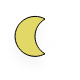
t = 0.00 s
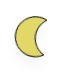
t = 5.00 s
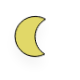
t = 5.75 s
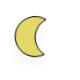
t = 6.50 s
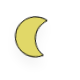
t = 7.25 s
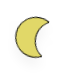
t = 8.38 s

The animated SVG that drew these frames (rendered in a browser with its animation timeline set to each time). Animation: 10 CSS @keyframes rules; frames cover the first 8.38 s, repeats indefinitely.

<?xml version="1.0" encoding="utf-8"?>
<!-- (c) ammap.com | SVG weather icons -->
<svg
    version="1.1"
    xmlns="http://www.w3.org/2000/svg"
    xmlns:xlink="http://www.w3.org/1999/xlink"
    width="80"
    height="80"
    viewbox="17 15 40 40">
    <defs>
        <filter id="blur" width="200%" height="200%">
            <feGaussianBlur in="SourceAlpha" stdDeviation="3"/>
            <feOffset dx="0" dy="4" result="offsetblur"/>
            <feComponentTransfer>
                <feFuncA type="linear" slope="0.05"/>
            </feComponentTransfer>
            <feMerge> 
                <feMergeNode/>
                <feMergeNode in="SourceGraphic"/> 
            </feMerge>
        </filter>
        <style type="text/css">
/*
** CLOUDS
*/
@keyframes am-weather-cloud-1 {
  0% {
    -webkit-transform: translate(-5px,0px);
       -moz-transform: translate(-5px,0px);
        -ms-transform: translate(-5px,0px);
            transform: translate(-5px,0px);
  }

  50% {
    -webkit-transform: translate(10px,0px);
       -moz-transform: translate(10px,0px);
        -ms-transform: translate(10px,0px);
            transform: translate(10px,0px);
  }

  100% {
    -webkit-transform: translate(-5px,0px);
       -moz-transform: translate(-5px,0px);
        -ms-transform: translate(-5px,0px);
            transform: translate(-5px,0px);
  }
}

.am-weather-cloud-1 {
  -webkit-animation-name: am-weather-cloud-1;
     -moz-animation-name: am-weather-cloud-1;
          animation-name: am-weather-cloud-1;
  -webkit-animation-duration: 7s;
     -moz-animation-duration: 7s;
          animation-duration: 7s;
  -webkit-animation-timing-function: linear;
     -moz-animation-timing-function: linear;
          animation-timing-function: linear;
  -webkit-animation-iteration-count: infinite;
     -moz-animation-iteration-count: infinite;
          animation-iteration-count: infinite;
}

@keyframes am-weather-cloud-2 {
  0% {
    -webkit-transform: translate(0px,0px);
       -moz-transform: translate(0px,0px);
        -ms-transform: translate(0px,0px);
            transform: translate(0px,0px);
  }

  50% {
    -webkit-transform: translate(2px,0px);
       -moz-transform: translate(2px,0px);
        -ms-transform: translate(2px,0px);
            transform: translate(2px,0px);
  }

  100% {
    -webkit-transform: translate(0px,0px);
       -moz-transform: translate(0px,0px);
        -ms-transform: translate(0px,0px);
            transform: translate(0px,0px);
  }
}

.am-weather-cloud-2 {
  -webkit-animation-name: am-weather-cloud-2;
     -moz-animation-name: am-weather-cloud-2;
          animation-name: am-weather-cloud-2;
  -webkit-animation-duration: 3s;
     -moz-animation-duration: 3s;
          animation-duration: 3s;
  -webkit-animation-timing-function: linear;
     -moz-animation-timing-function: linear;
          animation-timing-function: linear;
  -webkit-animation-iteration-count: infinite;
     -moz-animation-iteration-count: infinite;
          animation-iteration-count: infinite;
}

/*
** SUN
*/
@keyframes am-weather-sun {
  0% {
    -webkit-transform: rotate(0deg);
       -moz-transform: rotate(0deg);
        -ms-transform: rotate(0deg);
            transform: rotate(0deg);
  }

  100% {
    -webkit-transform: rotate(360deg);
       -moz-transform: rotate(360deg);
        -ms-transform: rotate(360deg);
            transform: rotate(360deg);
  }
}

.am-weather-sun {
  -webkit-animation-name: am-weather-sun;
     -moz-animation-name: am-weather-sun;
      -ms-animation-name: am-weather-sun;
          animation-name: am-weather-sun;
  -webkit-animation-duration: 9s;
     -moz-animation-duration: 9s;
      -ms-animation-duration: 9s;
          animation-duration: 9s;
  -webkit-animation-timing-function: linear;
     -moz-animation-timing-function: linear;
      -ms-animation-timing-function: linear;
          animation-timing-function: linear;
  -webkit-animation-iteration-count: infinite;
     -moz-animation-iteration-count: infinite;
      -ms-animation-iteration-count: infinite;
          animation-iteration-count: infinite;
}

@keyframes am-weather-sun-shiny {
  0% {
    stroke-dasharray: 3px 10px;
    stroke-dashoffset: 0px;
  }

  50% {
    stroke-dasharray: 0.1px 10px;
    stroke-dashoffset: -1px;
  }

  100% {
    stroke-dasharray: 3px 10px;
    stroke-dashoffset: 0px;
  }
}

.am-weather-sun-shiny line {
  -webkit-animation-name: am-weather-sun-shiny;
     -moz-animation-name: am-weather-sun-shiny;
      -ms-animation-name: am-weather-sun-shiny;
          animation-name: am-weather-sun-shiny;
  -webkit-animation-duration: 2s;
     -moz-animation-duration: 2s;
      -ms-animation-duration: 2s;
          animation-duration: 2s;
  -webkit-animation-timing-function: linear;
     -moz-animation-timing-function: linear;
      -ms-animation-timing-function: linear;
          animation-timing-function: linear;
  -webkit-animation-iteration-count: infinite;
     -moz-animation-iteration-count: infinite;
      -ms-animation-iteration-count: infinite;
          animation-iteration-count: infinite;
}




/*
** MOON
*/
@keyframes am-weather-moon {
  0% {
    -webkit-transform: rotate(0deg);
       -moz-transform: rotate(0deg);
        -ms-transform: rotate(0deg);
            transform: rotate(0deg);
  }

  50% {
    -webkit-transform: rotate(15deg);
       -moz-transform: rotate(15deg);
        -ms-transform: rotate(15deg);
            transform: rotate(15deg);
  }

  100% {
    -webkit-transform: rotate(0deg);
       -moz-transform: rotate(0deg);
        -ms-transform: rotate(0deg);
            transform: rotate(0deg);
  }
}

.am-weather-moon {
  -webkit-animation-name: am-weather-moon;
     -moz-animation-name: am-weather-moon;
      -ms-animation-name: am-weather-moon;
          animation-name: am-weather-moon;
  -webkit-animation-duration: 6s;
     -moz-animation-duration: 6s;
      -ms-animation-duration: 6s;
          animation-duration: 6s;
  -webkit-animation-timing-function: linear;
     -moz-animation-timing-function: linear;
      -ms-animation-timing-function: linear;
          animation-timing-function: linear;
  -webkit-animation-iteration-count: infinite;
     -moz-animation-iteration-count: infinite;
      -ms-animation-iteration-count: infinite;
          animation-iteration-count: infinite;
  -webkit-transform-origin: 12.5px 15.15px 0; /* TODO FF CENTER ISSUE */
     -moz-transform-origin: 12.5px 15.15px 0; /* TODO FF CENTER ISSUE */
      -ms-transform-origin: 12.5px 15.15px 0; /* TODO FF CENTER ISSUE */
          transform-origin: 12.5px 15.15px 0; /* TODO FF CENTER ISSUE */
}

@keyframes am-weather-moon-star-1 {
  0% {
    opacity: 0;
  }

  100% {
    opacity: 1;
  }
}

.am-weather-moon-star-1 {
  -webkit-animation-name: am-weather-moon-star-1;
     -moz-animation-name: am-weather-moon-star-1;
      -ms-animation-name: am-weather-moon-star-1;
          animation-name: am-weather-moon-star-1;
  -webkit-animation-delay: 3s;
     -moz-animation-delay: 3s;
      -ms-animation-delay: 3s;
          animation-delay: 3s;
  -webkit-animation-duration: 5s;
     -moz-animation-duration: 5s;
      -ms-animation-duration: 5s;
          animation-duration: 5s;
  -webkit-animation-timing-function: linear;
     -moz-animation-timing-function: linear;
      -ms-animation-timing-function: linear;
          animation-timing-function: linear;
  -webkit-animation-iteration-count: 1;
     -moz-animation-iteration-count: 1;
      -ms-animation-iteration-count: 1;
          animation-iteration-count: 1;
}

@keyframes am-weather-moon-star-2 {
  0% {
    opacity: 0;
  }

  100% {
    opacity: 1;
  }
}

.am-weather-moon-star-2 {
  -webkit-animation-name: am-weather-moon-star-2;
     -moz-animation-name: am-weather-moon-star-2;
      -ms-animation-name: am-weather-moon-star-2;
          animation-name: am-weather-moon-star-2;
  -webkit-animation-delay: 5s;
     -moz-animation-delay: 5s;
      -ms-animation-delay: 5s;
          animation-delay: 5s;
  -webkit-animation-duration: 4s;
     -moz-animation-duration: 4s;
      -ms-animation-duration: 4s;
          animation-duration: 4s;
  -webkit-animation-timing-function: linear;
     -moz-animation-timing-function: linear;
      -ms-animation-timing-function: linear;
          animation-timing-function: linear;
  -webkit-animation-iteration-count: 1;
     -moz-animation-iteration-count: 1;
      -ms-animation-iteration-count: 1;
          animation-iteration-count: 1;
}

/*
** RAIN
*/
@keyframes am-weather-rain {
  0% {
    stroke-dashoffset: 0;
  }

  100% {
    stroke-dashoffset: -100;
  }
}

.am-weather-rain-1 {
  -webkit-animation-name: am-weather-rain;
     -moz-animation-name: am-weather-rain;
      -ms-animation-name: am-weather-rain;
          animation-name: am-weather-rain;
  -webkit-animation-duration: 8s;
     -moz-animation-duration: 8s;
      -ms-animation-duration: 8s;
          animation-duration: 8s;
  -webkit-animation-timing-function: linear;
     -moz-animation-timing-function: linear;
      -ms-animation-timing-function: linear;
          animation-timing-function: linear;
  -webkit-animation-iteration-count: infinite;
     -moz-animation-iteration-count: infinite;
      -ms-animation-iteration-count: infinite;
          animation-iteration-count: infinite;
}

.am-weather-rain-2 {
  -webkit-animation-name: am-weather-rain;
     -moz-animation-name: am-weather-rain;
      -ms-animation-name: am-weather-rain;
          animation-name: am-weather-rain;
  -webkit-animation-delay: 0.25s;
     -moz-animation-delay: 0.25s;
      -ms-animation-delay: 0.25s;
          animation-delay: 0.25s;
  -webkit-animation-duration: 8s;
     -moz-animation-duration: 8s;
      -ms-animation-duration: 8s;
          animation-duration: 8s;
  -webkit-animation-timing-function: linear;
     -moz-animation-timing-function: linear;
      -ms-animation-timing-function: linear;
          animation-timing-function: linear;
  -webkit-animation-iteration-count: infinite;
     -moz-animation-iteration-count: infinite;
      -ms-animation-iteration-count: infinite;
          animation-iteration-count: infinite;
}


/*
** SNOW
*/
@keyframes am-weather-snow {
  0% {
    -webkit-transform: translateX(0) translateY(0);
       -moz-transform: translateX(0) translateY(0);
        -ms-transform: translateX(0) translateY(0);
            transform: translateX(0) translateY(0);
  }

  33.33% {
    -webkit-transform: translateX(-1.2px) translateY(2px);
       -moz-transform: translateX(-1.2px) translateY(2px);
        -ms-transform: translateX(-1.2px) translateY(2px);
            transform: translateX(-1.2px) translateY(2px);
  }

  66.66% {
    -webkit-transform: translateX(1.4px) translateY(4px);
       -moz-transform: translateX(1.4px) translateY(4px);
        -ms-transform: translateX(1.4px) translateY(4px);
            transform: translateX(1.4px) translateY(4px);
    opacity: 1;
  }

  100% {
    -webkit-transform: translateX(-1.6px) translateY(6px);
       -moz-transform: translateX(-1.6px) translateY(6px);
        -ms-transform: translateX(-1.6px) translateY(6px);
            transform: translateX(-1.6px) translateY(6px);
    opacity: 0;
  }
}

@keyframes am-weather-snow-reverse {
  0% {
    -webkit-transform: translateX(0) translateY(0);
       -moz-transform: translateX(0) translateY(0);
        -ms-transform: translateX(0) translateY(0);
            transform: translateX(0) translateY(0);
  }

  33.33% {
    -webkit-transform: translateX(1.2px) translateY(2px);
       -moz-transform: translateX(1.2px) translateY(2px);
        -ms-transform: translateX(1.2px) translateY(2px);
            transform: translateX(1.2px) translateY(2px);
  }

  66.66% {
    -webkit-transform: translateX(-1.4px) translateY(4px);
       -moz-transform: translateX(-1.4px) translateY(4px);
        -ms-transform: translateX(-1.4px) translateY(4px);
            transform: translateX(-1.4px) translateY(4px);
    opacity: 1;
  }

  100% {
    -webkit-transform: translateX(1.6px) translateY(6px);
       -moz-transform: translateX(1.6px) translateY(6px);
        -ms-transform: translateX(1.6px) translateY(6px);
            transform: translateX(1.6px) translateY(6px);
    opacity: 0;
  }
}

.am-weather-snow-1 {
  -webkit-animation-name: am-weather-snow;
     -moz-animation-name: am-weather-snow;
      -ms-animation-name: am-weather-snow;
          animation-name: am-weather-snow;
  -webkit-animation-duration: 2s;
     -moz-animation-duration: 2s;
      -ms-animation-duration: 2s;
          animation-duration: 2s;
  -webkit-animation-timing-function: linear;
     -moz-animation-timing-function: linear;
      -ms-animation-timing-function: linear;
          animation-timing-function: linear;
  -webkit-animation-iteration-count: infinite;
     -moz-animation-iteration-count: infinite;
      -ms-animation-iteration-count: infinite;
          animation-iteration-count: infinite;
}

.am-weather-snow-2 {
  -webkit-animation-name: am-weather-snow;
     -moz-animation-name: am-weather-snow;
      -ms-animation-name: am-weather-snow;
          animation-name: am-weather-snow;
  -webkit-animation-delay: 1.2s;
     -moz-animation-delay: 1.2s;
      -ms-animation-delay: 1.2s;
          animation-delay: 1.2s;
  -webkit-animation-duration: 2s;
     -moz-animation-duration: 2s;
      -ms-animation-duration: 2s;
          animation-duration: 2s;
  -webkit-animation-timing-function: linear;
     -moz-animation-timing-function: linear;
      -ms-animation-timing-function: linear;
          animation-timing-function: linear;
  -webkit-animation-iteration-count: infinite;
     -moz-animation-iteration-count: infinite;
      -ms-animation-iteration-count: infinite;
          animation-iteration-count: infinite;
}

.am-weather-snow-3 {
  -webkit-animation-name: am-weather-snow-reverse;
     -moz-animation-name: am-weather-snow-reverse;
      -ms-animation-name: am-weather-snow-reverse;
          animation-name: am-weather-snow-reverse;
  -webkit-animation-duration: 2s;
     -moz-animation-duration: 2s;
      -ms-animation-duration: 2s;
          animation-duration: 2s;
  -webkit-animation-timing-function: linear;
     -moz-animation-timing-function: linear;
      -ms-animation-timing-function: linear;
          animation-timing-function: linear;
  -webkit-animation-iteration-count: infinite;
     -moz-animation-iteration-count: infinite;
      -ms-animation-iteration-count: infinite;
          animation-iteration-count: infinite;
}

/*
** EASING
*/
.am-weather-easing-ease-in-out {
  -webkit-animation-timing-function: ease-in-out;
     -moz-animation-timing-function: ease-in-out;
      -ms-animation-timing-function: ease-in-out;
          animation-timing-function: ease-in-out;
}

        </style>
    </defs>
    <g filter="url(#blur)" id="night">
        <g transform="translate(20,20)">
            <g class="am-weather-moon-star-1">
                <polygon fill="white" points="3.3,1.5 4,2.7 5.2,3.3 4,4 3.3,5.2 2.7,4 1.5,3.3 2.7,2.7" stroke="none" stroke-miterlimit="10"/>
            </g>
            <g class="am-weather-moon-star-2">
                <polygon fill="white" points="3.3,1.5 4,2.7 5.2,3.3 4,4 3.3,5.2 2.7,4 1.5,3.3 2.7,2.7" stroke="none" stroke-miterlimit="10" transform="translate(20,10)"/>
            </g>
            <g class="am-weather-moon">
                <path d="M14.5,13.2c0-3.7,2-6.9,5-8.7   c-1.5-0.9-3.2-1.3-5-1.3c-5.5,0-10,4.5-10,10s4.5,10,10,10c1.8,0,3.5-0.5,5-1.3C16.5,20.2,14.5,16.9,14.5,13.2z" fill="#E1D867" stroke="black" stroke-linejoin="round" stroke-width="0.5"/>
            </g>
        </g>
    </g>
</svg>